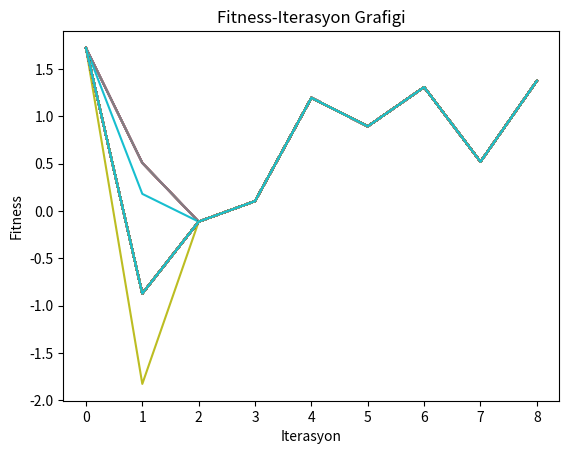

Generate this figure with matplotlib:
#PSO (MAX)

import numpy as np
import random as rnd
import matplotlib.pyplot as plt


def create_particle(position_min, position_max):
    return [[rnd.uniform(position_min, position_max)] for i in range(9)]


def fitness_function(value):
    return np.sin(value) + np.sin((10 / 3) * value)


def update_velocity(particle, velocity, pbest, gbest, w_min=0.5, max=1.0, c=0.1):
    num_particle = len(particle)
    new_velocity = np.array([0 for i in range(num_particle)])
    r1 = rnd.uniform(0, max)
    r2 = rnd.uniform(0, max)
    w = rnd.uniform(w_min, max)
    c1 = c
    c2 = c

    for i in range(num_particle):
        new_velocity[i] = w * velocity[i] + c1 * r1 * (pbest[i] - particle[i]) + c2 * r2 * (gbest[i] - particle[i])
        return new_velocity


def update_position(particle, velocity):
    new_particle = particle + velocity
    return new_particle


def pso(num_particle=9, position_min=-10, position_max=10, iterasyon=100):
    particles = create_particle(position_min, position_max)

    pbest_position = particles

    pbest_fitness = [fitness_function(p[0]) for p in particles]

    gbest_index = np.argmax(pbest_fitness)

    gbest_position = pbest_position[gbest_index]

    velocity = [[0] for i in range(num_particle)]

    for i in range(0, iterasyon):

        for n in range(num_particle):
            velocity[n] = update_velocity(particles[n], velocity[n], pbest_position[n], gbest_position)

            particles[n] = update_position(particles[n], velocity[n])

        pbest_fitness = [fitness_function(p[0]) for p in particles]

        gbest_index = np.argmax(pbest_fitness)

        gbest_position = pbest_position[gbest_index]

        def grafik():
            iterasyon = [0, 1, 2, 3, 4, 5, 6, 7,8]
            plt.xlabel('Iterasyon')
            plt.ylabel('Fitness')
            plt.title('Fitness-Iterasyon Grafigi')
            plt.plot(iterasyon,pbest_fitness)
            plt.show()

        grafik()
        print('Global Best Position: ', gbest_position)
        print('Best Fitness Value: ', max(pbest_fitness))
    iterasyon += 1


if __name__ == '__main__':
    pso()

